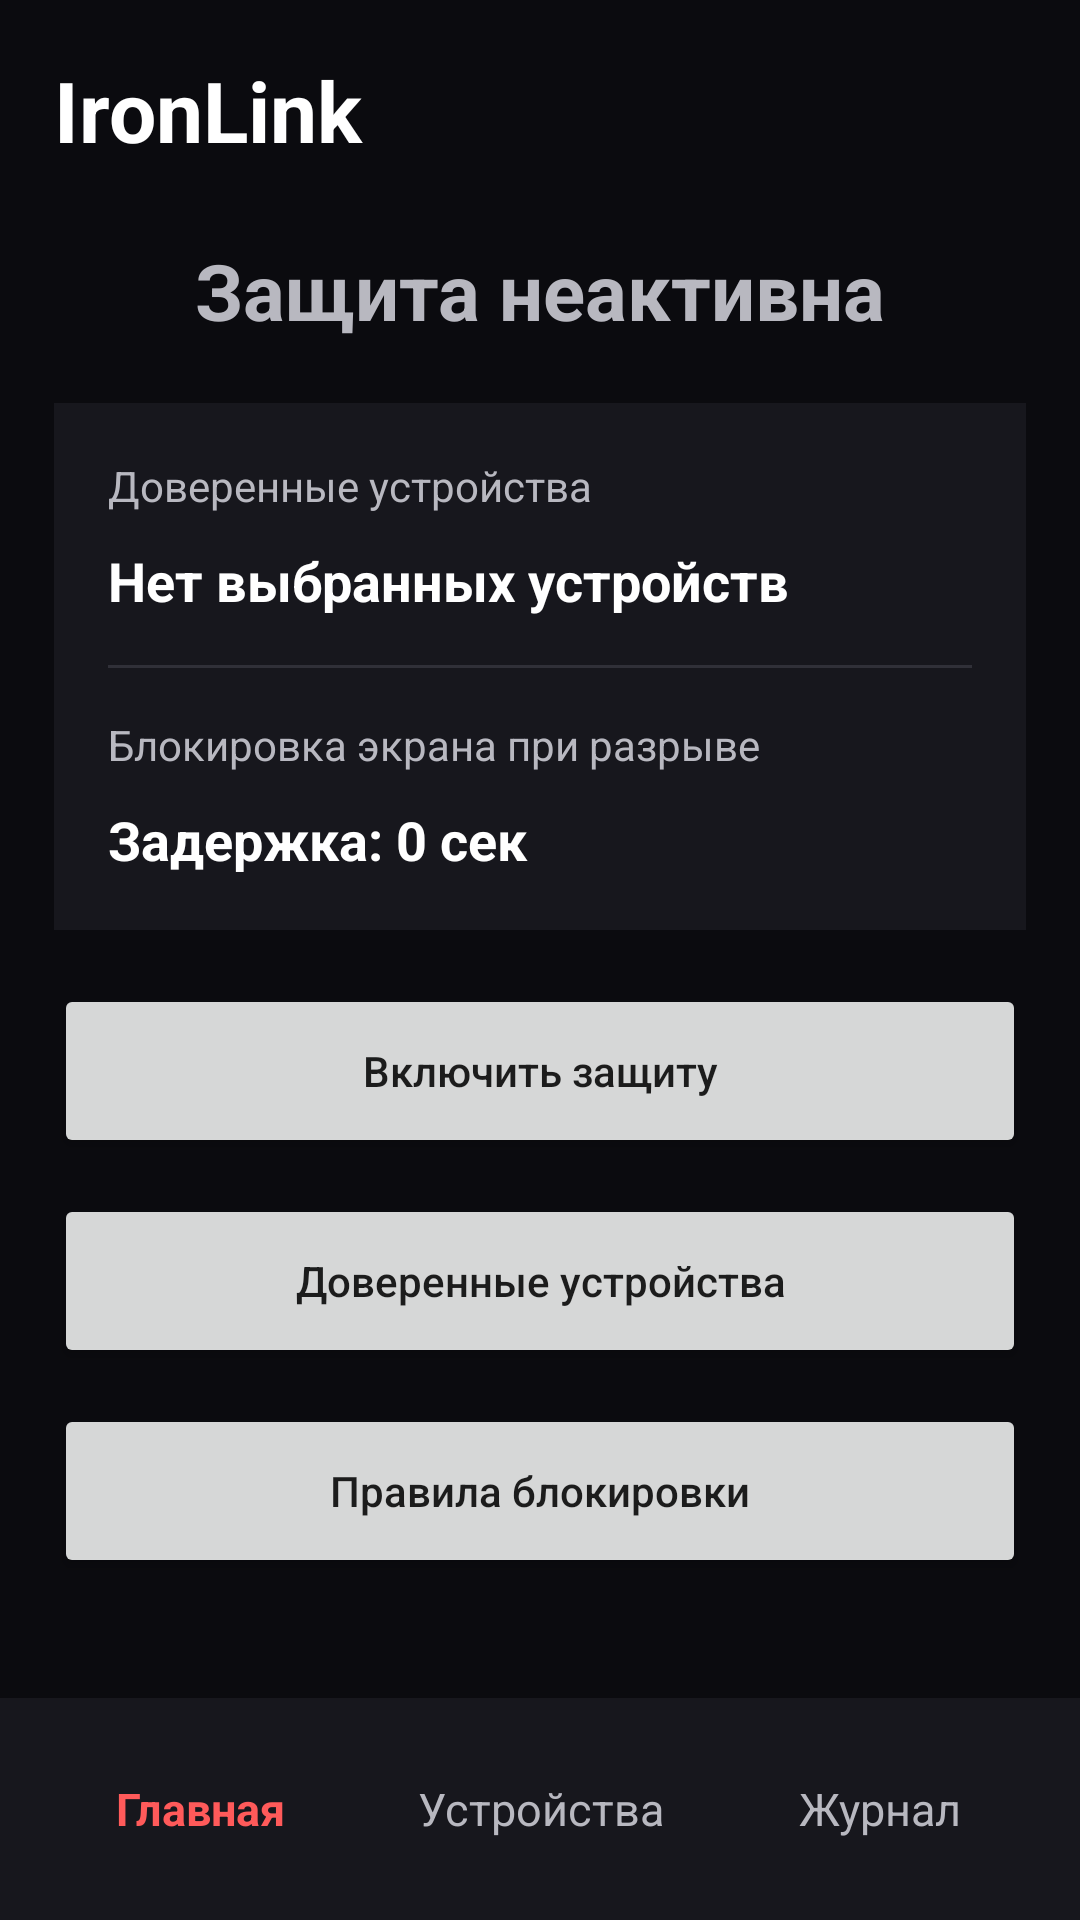

This screen was rendered from an Android layout file. Write that file and the resources it references.
<!-- AndroidManifest.xml: application theme Theme.ScreenLock -->
<!-- res/layout/activity_main.xml -->
<?xml version="1.0" encoding="utf-8"?>
<LinearLayout xmlns:android="http://schemas.android.com/apk/res/android"
    android:layout_width="match_parent"
    android:layout_height="match_parent"
    android:background="#0B0B0F"
    android:orientation="vertical">

    <ScrollView
        android:layout_width="match_parent"
        android:layout_height="0dp"
        android:layout_weight="1"
        android:fillViewport="true">

        <LinearLayout
            android:layout_width="match_parent"
            android:layout_height="wrap_content"
            android:orientation="vertical"
            android:padding="18dp">

            <TextView
                android:layout_width="match_parent"
                android:layout_height="wrap_content"
                android:text="@string/app_name"
                android:textColor="#FFFFFF"
                android:textSize="28sp"
                android:textStyle="bold" />

            <TextView
                android:id="@+id/txtMonitorState"
                android:layout_width="match_parent"
                android:layout_height="wrap_content"
                android:layout_marginTop="24dp"
                android:gravity="center"
                android:text="Защита неактивна"
                android:textColor="#B8B8C0"
                android:textSize="26sp"
                android:textStyle="bold" />

            <LinearLayout
                android:layout_width="match_parent"
                android:layout_height="wrap_content"
                android:layout_marginTop="20dp"
                android:background="#17171D"
                android:orientation="vertical"
                android:padding="18dp">

                <TextView
                    android:layout_width="match_parent"
                    android:layout_height="wrap_content"
                    android:text="Доверенные устройства"
                    android:textColor="#B8B8C0"
                    android:textSize="14sp" />

                <TextView
                    android:id="@+id/txtSelected"
                    android:layout_width="match_parent"
                    android:layout_height="wrap_content"
                    android:layout_marginTop="10dp"
                    android:text="Нет выбранных устройств"
                    android:textColor="#FFFFFF"
                    android:textSize="18sp"
                    android:textStyle="bold" />

                <View
                    android:layout_width="match_parent"
                    android:layout_height="1dp"
                    android:layout_marginTop="16dp"
                    android:layout_marginBottom="16dp"
                    android:background="#303038" />

                <TextView
                    android:layout_width="match_parent"
                    android:layout_height="wrap_content"
                    android:text="Блокировка экрана при разрыве"
                    android:textColor="#B8B8C0"
                    android:textSize="14sp" />

                <TextView
                    android:id="@+id/txtDelayValue"
                    android:layout_width="match_parent"
                    android:layout_height="wrap_content"
                    android:layout_marginTop="10dp"
                    android:text="Задержка: 0 сек"
                    android:textColor="#FFFFFF"
                    android:textSize="18sp"
                    android:textStyle="bold" />

            </LinearLayout>

            <Button
                android:id="@+id/btnToggleMonitoring"
                android:layout_width="match_parent"
                android:layout_height="58dp"
                android:layout_marginTop="18dp"
                android:text="Включить защиту"
                android:textAllCaps="false" />

            <Button
                android:id="@+id/btnChooseDevice"
                android:layout_width="match_parent"
                android:layout_height="58dp"
                android:layout_marginTop="12dp"
                android:text="Доверенные устройства"
                android:textAllCaps="false" />

            <Button
                android:id="@+id/btnOpenSettings"
                android:layout_width="match_parent"
                android:layout_height="58dp"
                android:layout_marginTop="12dp"
                android:text="Правила блокировки"
                android:textAllCaps="false" />

        </LinearLayout>

    </ScrollView>

    <LinearLayout
        android:layout_width="match_parent"
        android:layout_height="74dp"
        android:background="#17171D"
        android:gravity="center"
        android:orientation="horizontal"
        android:padding="10dp">

        <TextView
            android:id="@+id/navHome"
            android:layout_width="0dp"
            android:layout_height="match_parent"
            android:layout_weight="1"
            android:gravity="center"
            android:text="Главная"
            android:textColor="#FF5A5A"
            android:textSize="15sp"
            android:textStyle="bold" />

        <TextView
            android:id="@+id/navDevices"
            android:layout_width="0dp"
            android:layout_height="match_parent"
            android:layout_weight="1"
            android:gravity="center"
            android:text="Устройства"
            android:textColor="#B8B8C0"
            android:textSize="15sp" />

        <TextView
            android:id="@+id/navJournal"
            android:layout_width="0dp"
            android:layout_height="match_parent"
            android:layout_weight="1"
            android:gravity="center"
            android:text="Журнал"
            android:textColor="#B8B8C0"
            android:textSize="15sp" />

    </LinearLayout>

</LinearLayout>
<!-- resources referenced by this layout -->
<resources>
  <string name="app_name">IronLink</string>
  <style name="Theme.ScreenLock" parent="Theme.MaterialComponents.DayNight.NoActionBar">
          <item name="colorPrimary">@color/guard_red_light</item>
          <item name="colorPrimaryVariant">@color/guard_red_dark</item>
          <item name="colorSecondary">@color/guard_red</item>
  
          <item name="colorSurface">@color/guard_surface</item>
          <item name="colorOnSurface">@color/guard_text_primary</item>
  
          <item name="colorOnBackground">@color/guard_text_primary</item>
          <item name="android:colorBackground">@color/guard_background</item>
  
          <item name="android:windowBackground">@color/guard_background</item>
          <item name="android:statusBarColor">@android:color/transparent</item>
          <item name="android:navigationBarColor">@color/guard_background</item>
          <item name="android:windowLightStatusBar">false</item>
          <item name="android:windowLightNavigationBar">false</item>
      </style>
  <color name="guard_red_light">#FF3B30</color>
  <color name="guard_red_dark">#7A0C14</color>
  <color name="guard_red">#FF3B30</color>
  <color name="guard_surface">#16141A</color>
  <color name="guard_text_primary">#F6F2F4</color>
  <color name="guard_background">#07070A</color>
</resources>
